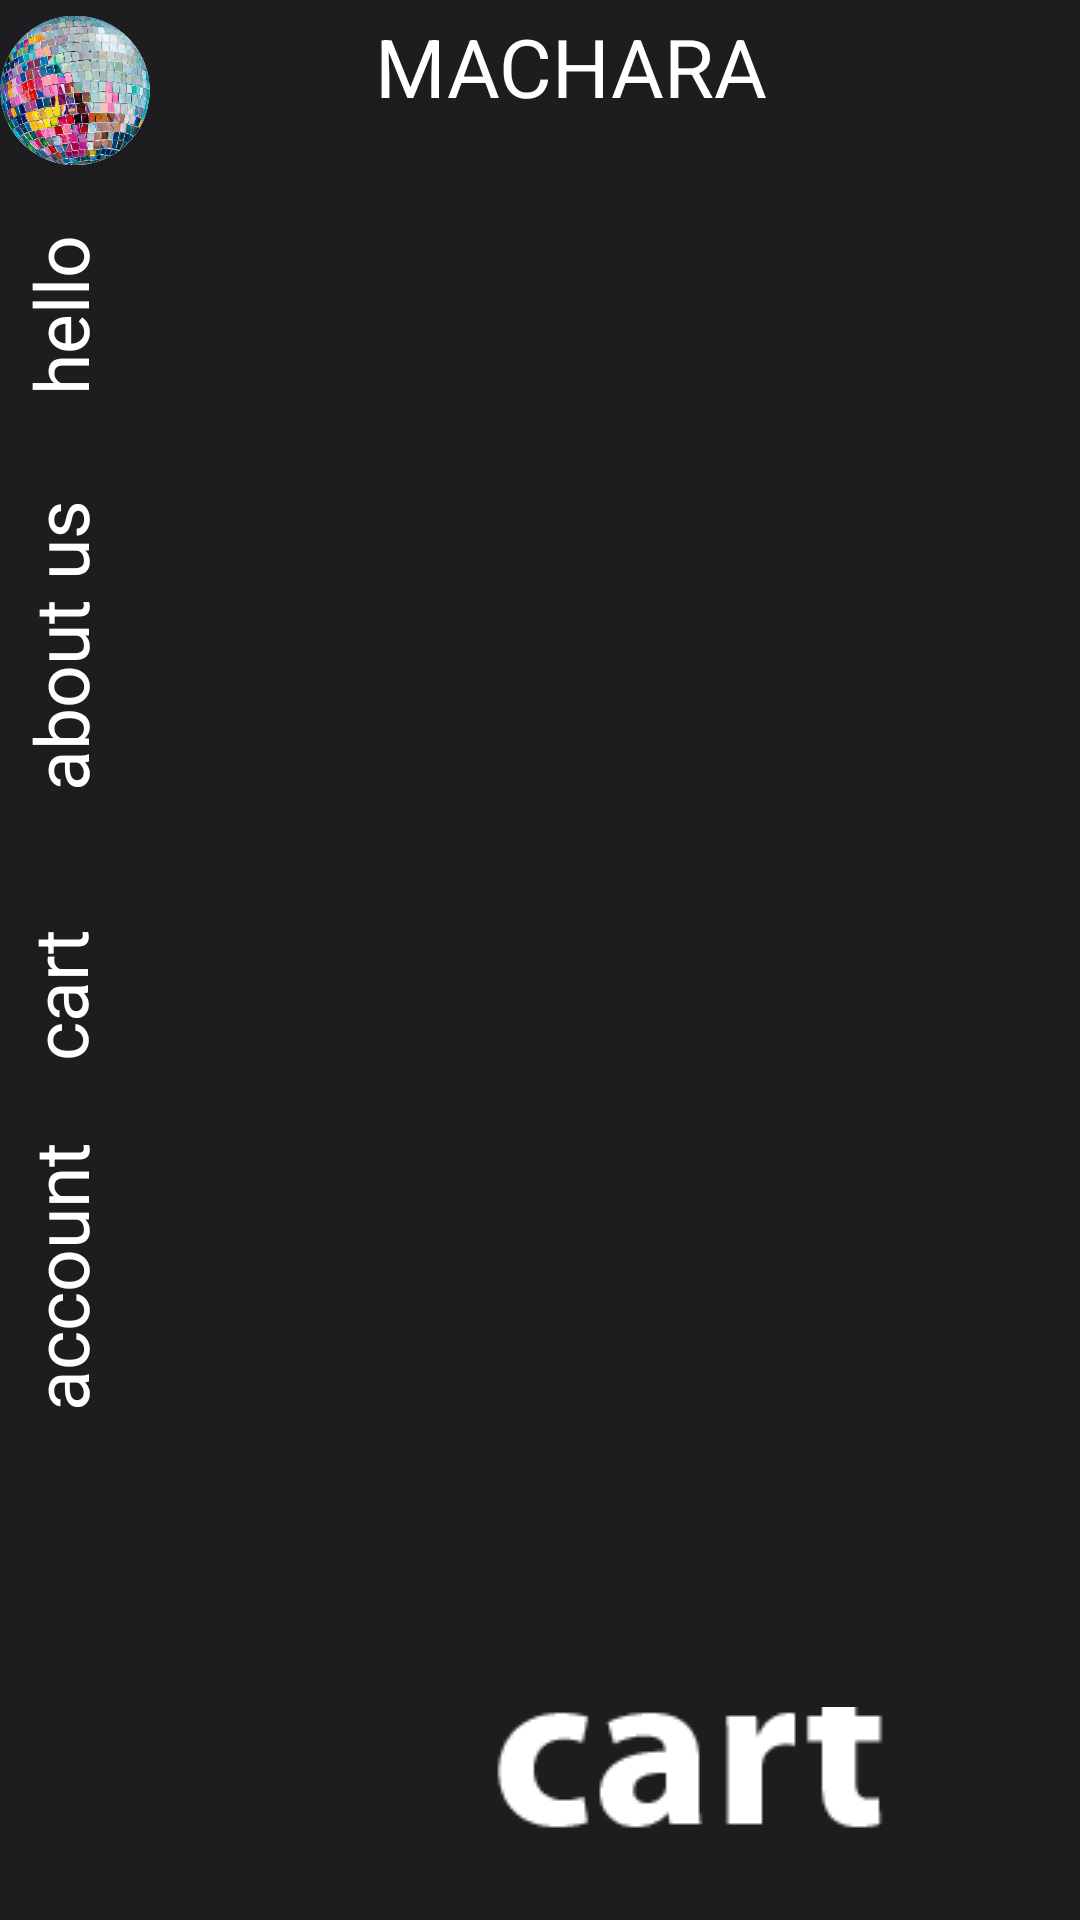

Produce the Android XML layout that renders to this screen, including the resource entries it uses.
<!-- AndroidManifest.xml: application theme Theme.Machara -->
<!-- res/layout/activity_main.xml -->
<?xml version="1.0" encoding="utf-8"?>
<androidx.constraintlayout.widget.ConstraintLayout xmlns:android="http://schemas.android.com/apk/res/android"
    xmlns:app="http://schemas.android.com/apk/res-auto"
    xmlns:tools="http://schemas.android.com/tools"
    android:id="@+id/main"
    android:layout_width="match_parent"
    android:layout_height="match_parent"
android:background="@color/BGMainPage"
    tools:context=".MainActivity">


    <androidx.constraintlayout.widget.ConstraintLayout
        android:id="@+id/constraintLayout"
        android:layout_width="55dp"
        android:layout_height="0dp"
        android:background="@color/BGsideMainPage"
        app:layout_constraintBottom_toBottomOf="parent"
        app:layout_constraintStart_toStartOf="parent"
        app:layout_constraintTop_toTopOf="parent">

        <ImageView
            android:id="@+id/imageView"
            android:layout_width="50dp"
            android:layout_height="53dp"
            android:contentDescription="@string/appname"
            app:layout_constraintBottom_toBottomOf="parent"
            app:layout_constraintStart_toStartOf="parent"
            app:layout_constraintTop_toTopOf="parent"
            app:layout_constraintVertical_bias="0.006"
            app:srcCompat="@drawable/logo" />

        <TextView
            android:id="@+id/hello"
            android:layout_width="100dp"
            android:layout_height="50dp"
            android:rotation="-90"
            android:text="@string/hello"
            android:textColor="#FFFFFF"
            android:textSize="25sp"
            app:layout_constraintEnd_toEndOf="parent"
            app:layout_constraintStart_toStartOf="parent"
            app:layout_constraintTop_toBottomOf="@+id/imageView" />

        <TextView
            android:id="@+id/aboutus"
            android:layout_width="100dp"
            android:layout_height="50dp"
            android:layout_marginTop="82dp"
            android:rotation="-90"
            android:text="@string/aboutus"
            android:textColor="#FFFFFF"
            android:textSize="25sp"
            app:layout_constraintEnd_toEndOf="parent"
            app:layout_constraintStart_toStartOf="parent"
            app:layout_constraintTop_toBottomOf="@+id/hello" />

        <TextView
            android:id="@+id/tickets"
            android:layout_width="100dp"
            android:layout_height="50dp"
            android:layout_marginTop="40dp"
            android:rotation="-90"
            android:text="@string/tickets"
            android:textColor="#FFFFFF"
            android:textSize="25sp"
            app:layout_constraintEnd_toEndOf="parent"
            app:layout_constraintHorizontal_bias="0.511"
            app:layout_constraintStart_toStartOf="parent"
            app:layout_constraintTop_toBottomOf="@+id/aboutus" />

        <TextView
            android:id="@+id/account"
            android:layout_width="100dp"
            android:layout_height="50dp"
            android:layout_marginTop="70dp"
            android:layout_marginBottom="198dp"
            android:rotation="-90"
            android:text="@string/account"
            android:textColor="#FFFFFF"
            android:textSize="25sp"
            app:layout_constraintBottom_toBottomOf="parent"
            app:layout_constraintEnd_toEndOf="parent"
            app:layout_constraintStart_toStartOf="parent"
            app:layout_constraintTop_toBottomOf="@+id/tickets" />

    </androidx.constraintlayout.widget.ConstraintLayout>

    <TextView
        android:id="@+id/textView3"
        android:layout_width="wrap_content"
        android:layout_height="wrap_content"
        android:layout_marginStart="70dp"
        android:layout_marginTop="4dp"
        android:text="@string/appname"
        android:textColor="#FFFFFF"
        android:textSize="27sp"
        app:layout_constraintEnd_toEndOf="parent"
        app:layout_constraintHorizontal_bias="0.0"
        app:layout_constraintStart_toEndOf="@+id/constraintLayout"
        app:layout_constraintTop_toTopOf="parent" />

    <androidx.recyclerview.widget.RecyclerView
        android:id="@+id/categoryRecycler"
        android:layout_width="0dp"
        android:layout_height="30dp"
        android:layout_marginStart="15dp"
        android:layout_marginTop="10dp"
        app:layout_constraintEnd_toEndOf="parent"
        app:layout_constraintStart_toEndOf="@+id/constraintLayout"
        app:layout_constraintTop_toBottomOf="@+id/textView3" />

    <androidx.recyclerview.widget.RecyclerView
        android:id="@+id/itemRecycler"
        android:layout_width="300dp"
        android:layout_height="500dp"
        android:layout_marginStart="50dp"
        android:layout_marginTop="10dp"
        android:layout_marginEnd="50dp"
        android:layout_marginBottom="150dp"
        app:layout_constraintBottom_toBottomOf="parent"
        app:layout_constraintEnd_toEndOf="parent"
        app:layout_constraintStart_toEndOf="@+id/constraintLayout"
        app:layout_constraintTop_toBottomOf="@+id/categoryRecycler"
        app:layout_constraintVertical_bias="0.523" />

    <ImageButton
        android:id="@+id/imageButton"
        android:layout_width="157dp"
        android:layout_height="52dp"
        android:layout_marginStart="97dp"
        android:layout_marginTop="12dp"
        android:background="@android:color/transparent"
        android:contentDescription="@string/appname"
        android:onClick="openShoppingCart"
        app:layout_constraintBottom_toBottomOf="parent"
        app:layout_constraintStart_toEndOf="@+id/constraintLayout"
        app:layout_constraintTop_toBottomOf="@+id/itemRecycler"
        app:srcCompat="@drawable/cart" />

</androidx.constraintlayout.widget.ConstraintLayout>
<!-- resources referenced by this layout -->
<resources>
  <color name="BGMainPage">#1D1D20</color>
  <color name="BGsideMainPage">#1D1D20</color>
  <!-- drawable cart: png bitmap (drawable, 3561 bytes) -->
  <!-- drawable logo: png bitmap (drawable, 487225 bytes) -->
  <string name="aboutus">about us</string>
  <string name="account">account</string>
  <string name="appname">MACHARA</string>
  <string name="hello">hello</string>
  <string name="tickets">cart</string>
  <style name="Theme.Machara" parent="Base.Theme.Machara" />
  <style name="Base.Theme.Machara" parent="Theme.Material3.DayNight.NoActionBar">
          
          
  
          <item name="android:windowActivityTransitions">true</item>
      </style>
</resources>
